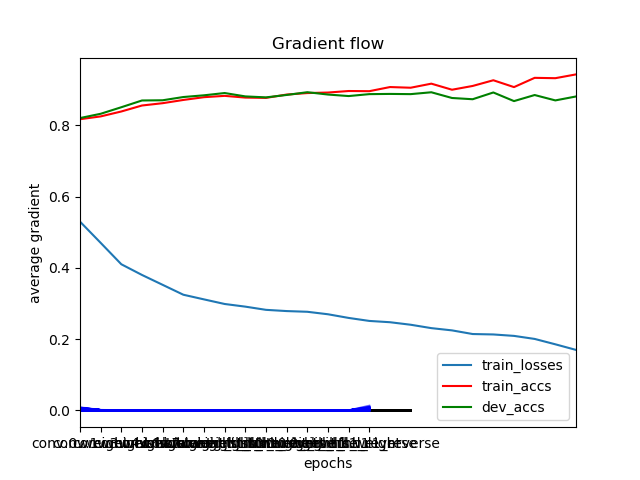

The file beside this chart, header and first rows:
	epochs	train_losses	train_accs	dev_accs
0	0	0.5299	0.8174	0.8206
1	1	0.4703	0.8252	0.8326
2	2	0.4102	0.8391	0.851
3	3	0.3802	0.8558	0.8699
4	4	0.3524	0.8623	0.8705
5	5	0.3247	0.8714	0.8796
6	6	0.3116	0.8792	0.8845
7	7	0.2987	0.8829	0.8908
8	8	0.2912	0.8781	0.8814
9	9	0.2823	0.8772	0.8787
10	10	0.2788	0.8866	0.8854
11	11	0.2768	0.8908	0.8932
12	12	0.2698	0.8922	0.8866
13	13	0.2596	0.8965	0.8823
14	14	0.2511	0.896	0.8877
15	15	0.2475	0.9076	0.8883
16	16	0.2404	0.9057	0.8877
17	17	0.2309	0.9171	0.893
18	18	0.2246	0.9001	0.8769
19	19	0.2144	0.9107	0.8734
20	20	0.2132	0.9267	0.8924
21	21	0.2092	0.9075	0.8682
22	22	0.2006	0.9335	0.8852
23	23	0.1855	0.9325	0.8701
24	24	0.1698	0.9431	0.8812
